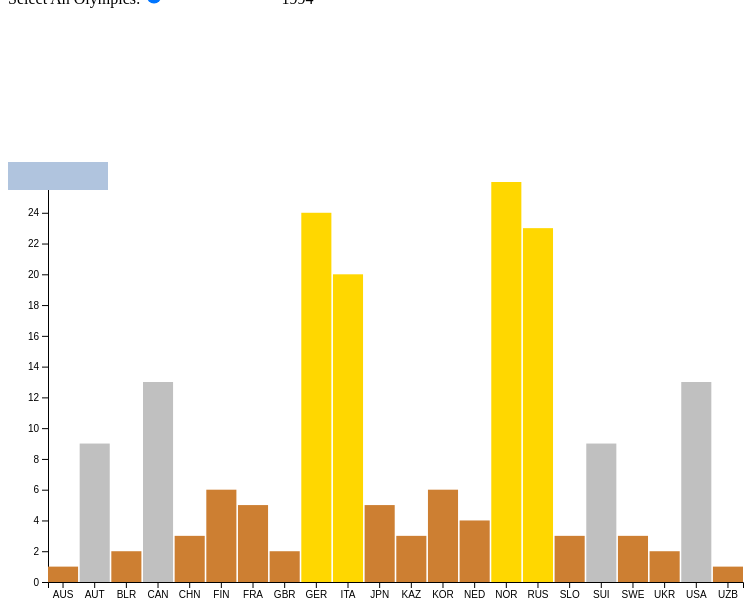
D3 v4 page, settled after 360 driven frames (6 s of simulated time); the page loaded 1 data file(s).


// ── index.js
var width = 750;
var height = 450;
var margin = {top: 20, right: 15, bottom: 30, left: 40};
var w = width - margin.left - margin.right;
var h = height - margin.top - margin.bottom;

var tooltip = d3.select("body").select("#visualization").append("div")
.attr("class", "tooltip")
.style("opacity", 1)
.style("position", "absolute");

var x = d3.scaleBand()
        .range([0,w])
        .paddingInner(0.05);

var y = d3.scaleLinear()
        .range([h, 0]);

var colorScale = d3.scaleQuantile()
    .range(["#CD7F32", "#C0C0C0", "#FFD700"]);

var svg = d3.select("body").append("svg")
.attr("width", w + margin.left + margin.right)
.attr("height", h + margin.top + margin.bottom)
.append("g")
.attr("transform", "translate(" + margin.left + "," + margin.top + ")");

var dataset;

d3.csv("winter_medals2.csv", function(error, winter) {
  //read in the data
  if (error) throw error;

  winter.forEach(function(d) {
    d.Year = +d.Year;
    d.MedalCount = +d.MedalCount;
  });

    dataset = winter;
    drawVis(dataset, 1994);
});

svg.append("g")
    .attr("class", "x axis")
    .attr("transform", "translate(0," + h + ")");
svg.append("g")
    .attr("class","y axis");

function drawVis(dataset, year) {
  dataset = dataset.filter(function(d){return d.Year==year;});
  console.log(dataset)

   x.domain(dataset.map(function(d) {return d.Country;}));
   y.domain([0, d3.max(dataset, function(d){return d.MedalCount;})]);
   colorScale.domain([0, d3.max(dataset, function(d){return d.MedalCount;})]);

  var bars = svg.selectAll(".bar")
    .data(dataset)

  bars
    .exit()
    .remove();
  var new_bars = bars
    .enter()
    .append("rect")
    .attr("class", "bar")
    .attr("x", function(d) {return x(d.Country); })
    .attr("width", function(d) {return x.bandwidth();})
    .attr("y", h)
    .attr("height", 0)
    .on("mouseover", function(d){
      tooltip.style("opacity", 0.9);
      tooltip.html("Country: " + d.Country + "<br/>Medals: " + d.MedalCount)
      .style("left", (d3.event.pageX) + "px")
      .style("top", ((d3.event.pageY) - 28) + "px");
      })
    .on("mouseout", function(d) {
      tooltip.style("opacity", 0);
    })

    new_bars.merge(bars)
      .transition(1000)
    .attr("x", function(d) {return x(d.Country); })
    .attr("width", function(d) {
      return x.bandwidth();
    })
    .attr("fill", function(d) {
        return colorScale(d.MedalCount);
      })
     .attr("y", function(d) { 
        return y(d.MedalCount);
      })
      .attr("height", function(d) { return (h - y(d.MedalCount)); 
      });
      


  svg.select(".x.axis")
    .transition(1000)
    .call(d3.axisBottom(x));
  svg.select(".y.axis")
    .transition(1000)
    .call(d3.axisLeft(y));
}

var slider = d3.select("#olympic");
slider.on("change", function() {
  console.log(this.value);
  drawVis(dataset, this.value);
});

 

### data: winter_medals2.csv
, Year, Country, MedalCount
1, 1994, AUS, 1
2, 1994, AUT, 9
3, 1994, BLR, 2
4, 1994, CAN, 13
5, 1994, CHN, 3
6, 1994, FIN, 6
7, 1994, FRA, 5
8, 1994, GBR, 2
9, 1994, GER, 24
10, 1994, ITA, 20
11, 1994, JPN, 5
12, 1994, KAZ, 3
13, 1994, KOR, 6
14, 1994, NED, 4
15, 1994, NOR, 26
16, 1994, RUS, 23
17, 1994, SLO, 3
18, 1994, SUI, 9
19, 1994, SWE, 3
20, 1994, UKR, 2
21, 1994, USA, 13
22, 1994, UZB, 1
23, 1998, AUS, 1
24, 1998, AUT, 17
25, 1998, BEL, 1
26, 1998, BLR, 2
27, 1998, BUL, 1
28, 1998, CAN, 15
29, 1998, CHN, 8
30, 1998, CZE, 3
31, 1998, DEN, 1
32, 1998, FIN, 12
33, 1998, FRA, 8
34, 1998, GBR, 1
35, 1998, GER, 29
36, 1998, ITA, 10
37, 1998, JPN, 10
38, 1998, KAZ, 2
39, 1998, KOR, 6
40, 1998, NED, 11
41, 1998, NOR, 25
42, 1998, RUS, 18
43, 1998, SUI, 7
44, 1998, SWE, 3
45, 1998, UKR, 1
46, 1998, USA, 13
47, 2002, AUS, 2
48, 2002, AUT, 17
49, 2002, BLR, 1
50, 2002, BUL, 3
51, 2002, CAN, 17
52, 2002, CHN, 8
53, 2002, CRO, 4
54, 2002, CZE, 3
55, 2002, EST, 3
56, 2002, FIN, 7
57, 2002, FRA, 11
58, 2002, GBR, 2
59, 2002, GER, 36
60, 2002, ITA, 13
... 88 more rows